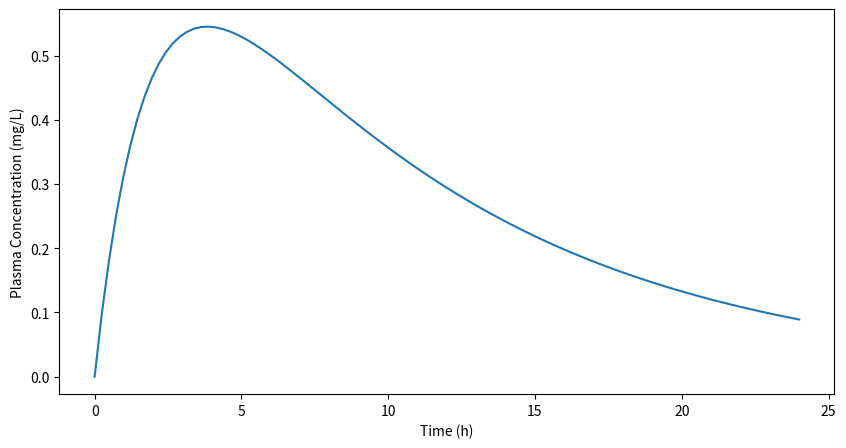

Here is the Python script that generated this plot:
############
#Insert Drug parameters, Cl = clearance (L/h), Vd = volume of distribution (L), and dose in mg, bioavailability (F), and absorption rate constant (ka).
#Here we are using the PK parameters from the single IV curve we already ran in this repo.
# For more on the estimation of oral PK parameters see: Gabrielsson 2006 (page 508)
# Parameters:

dose =200
Cl = 20
Vd =200
#Bioavailability would need to be determined experimentally. F = AUCoral/AUCiv
F = 0.8
# We also need to set the absorption rate constant:
#Ka is experimentally extrapolated by means of a method of residuals (feathering) where ka corresponds to the slope of the residual line.
#Here the number chosen gives a nice shaped curve! You would need to consult published papers to find values of Ka for your drug or determine it experimentally.
ka = 0.009*60
############
#Assuming that we have the data from the single IV curve we now know Cl and Vd so k can be estimated:
#The elimination rate constant is simply given by CL over Vd
k = Cl/Vd

#Calculate half-life
import numpy as np
hl = -np.log(.5)/k
print("The half-life for the drug is %.2f hours." % hl)

import matplotlib.pyplot as plt
import numpy as np

kdif = ka - k
t = np.linspace(0, 24, 100)
y = ((F*dose*ka)/(Vd*kdif)) * (np.exp(-k*t) - np.exp(-ka*t))

fig = plt.figure(figsize = (10, 5))
# Create the plot
plt.plot(t, y)
plt.xlabel("Time (h)")
plt.ylabel("Plasma Concentration (mg/L)")

# Show the plot
plt.show()

#The oral disposition equation can be defined as a function so we can ask it about specific times.
def oral(t):
  return str(round(((F*dose*ka)/(Vd*kdif)) * (np.exp(-k*t) - np.exp(-ka*t)),2)) + ' mg/L'

oral(5)

for i in range(10):
  print(oral(i))